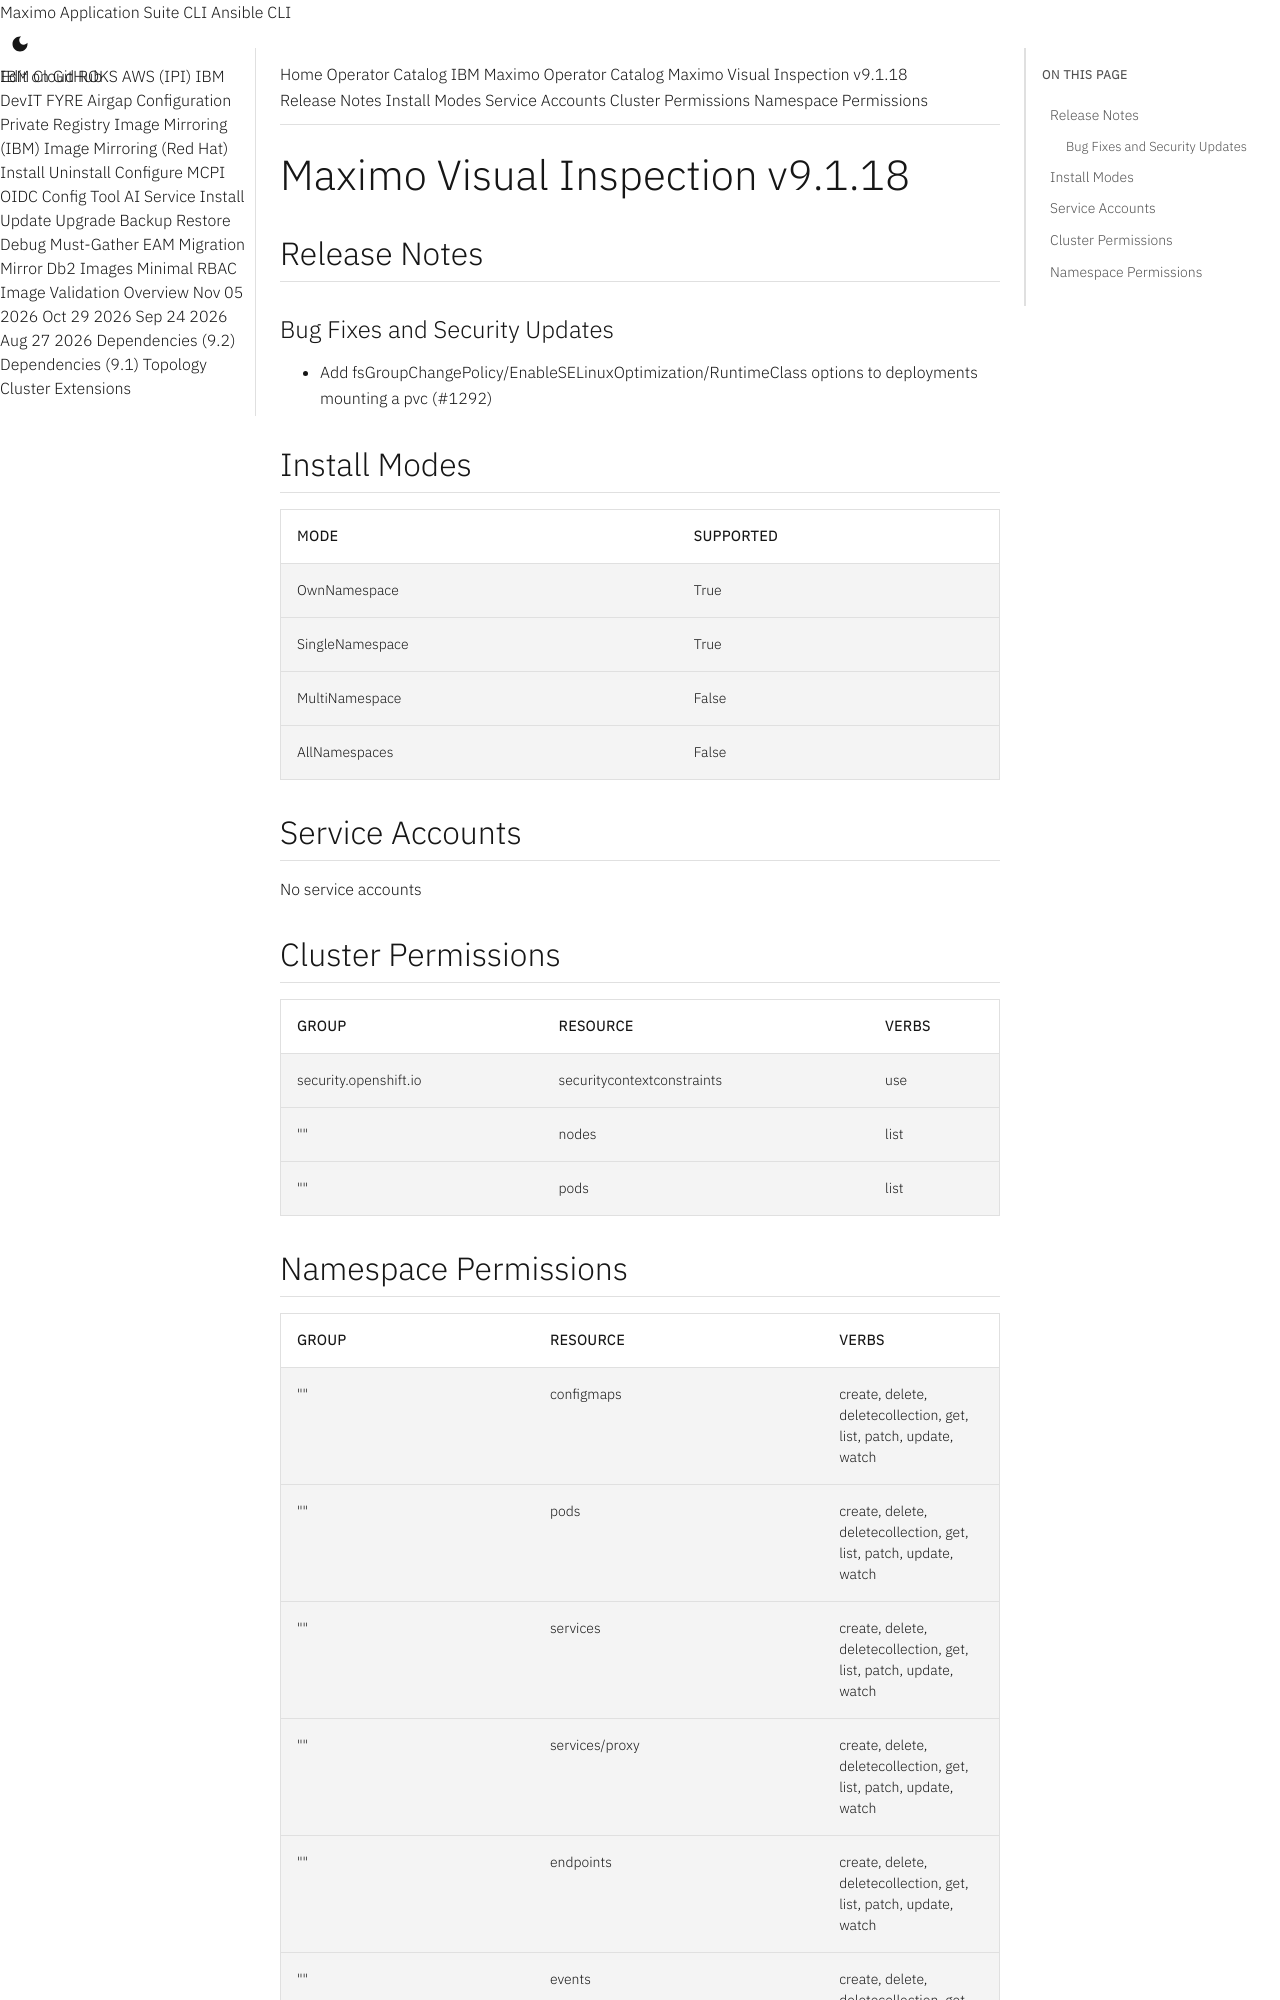

repository: ibm-mas/cli · page: catalogs/packages/ibm-mas-visualinspection/9.1.18/index.html · generator: mkdocs

extra_breadcrumb_title_1: Operator Catalog
extra_breadcrumb_title_2: IBM Maximo Operator Catalog
extra_breadcrumb_url_2: ../../../
nav_title: Operator Catalog

Maximo Visual Inspection v9.1.18
================================================================================

Release Notes
--------------------------------------------------------------------------------
### Bug Fixes and Security Updates
- Add fsGroupChangePolicy/EnableSELinuxOptimization/RuntimeClass options to deployments mounting a pvc (#1292)

Install Modes
--------------------------------------------------------------------------------
| Mode                 | Supported |
| :------------------- | :-------- |
| OwnNamespace         | True      |
| SingleNamespace      | True      |
| MultiNamespace       | False     |
| AllNamespaces        | False     |

Service Accounts
--------------------------------------------------------------------------------
No service accounts

Cluster Permissions
--------------------------------------------------------------------------------
| Group                                    | Resource                                 | Verbs                                                                            |
| :--------------------------------------- | :--------------------------------------- | :------------------------------------------------------------------------------- |
| security.openshift.io                    | securitycontextconstraints               | use                                                                              |
| ""                                       | nodes                                    | list                                                                             |
| ""                                       | pods                                     | list                                                                             |
